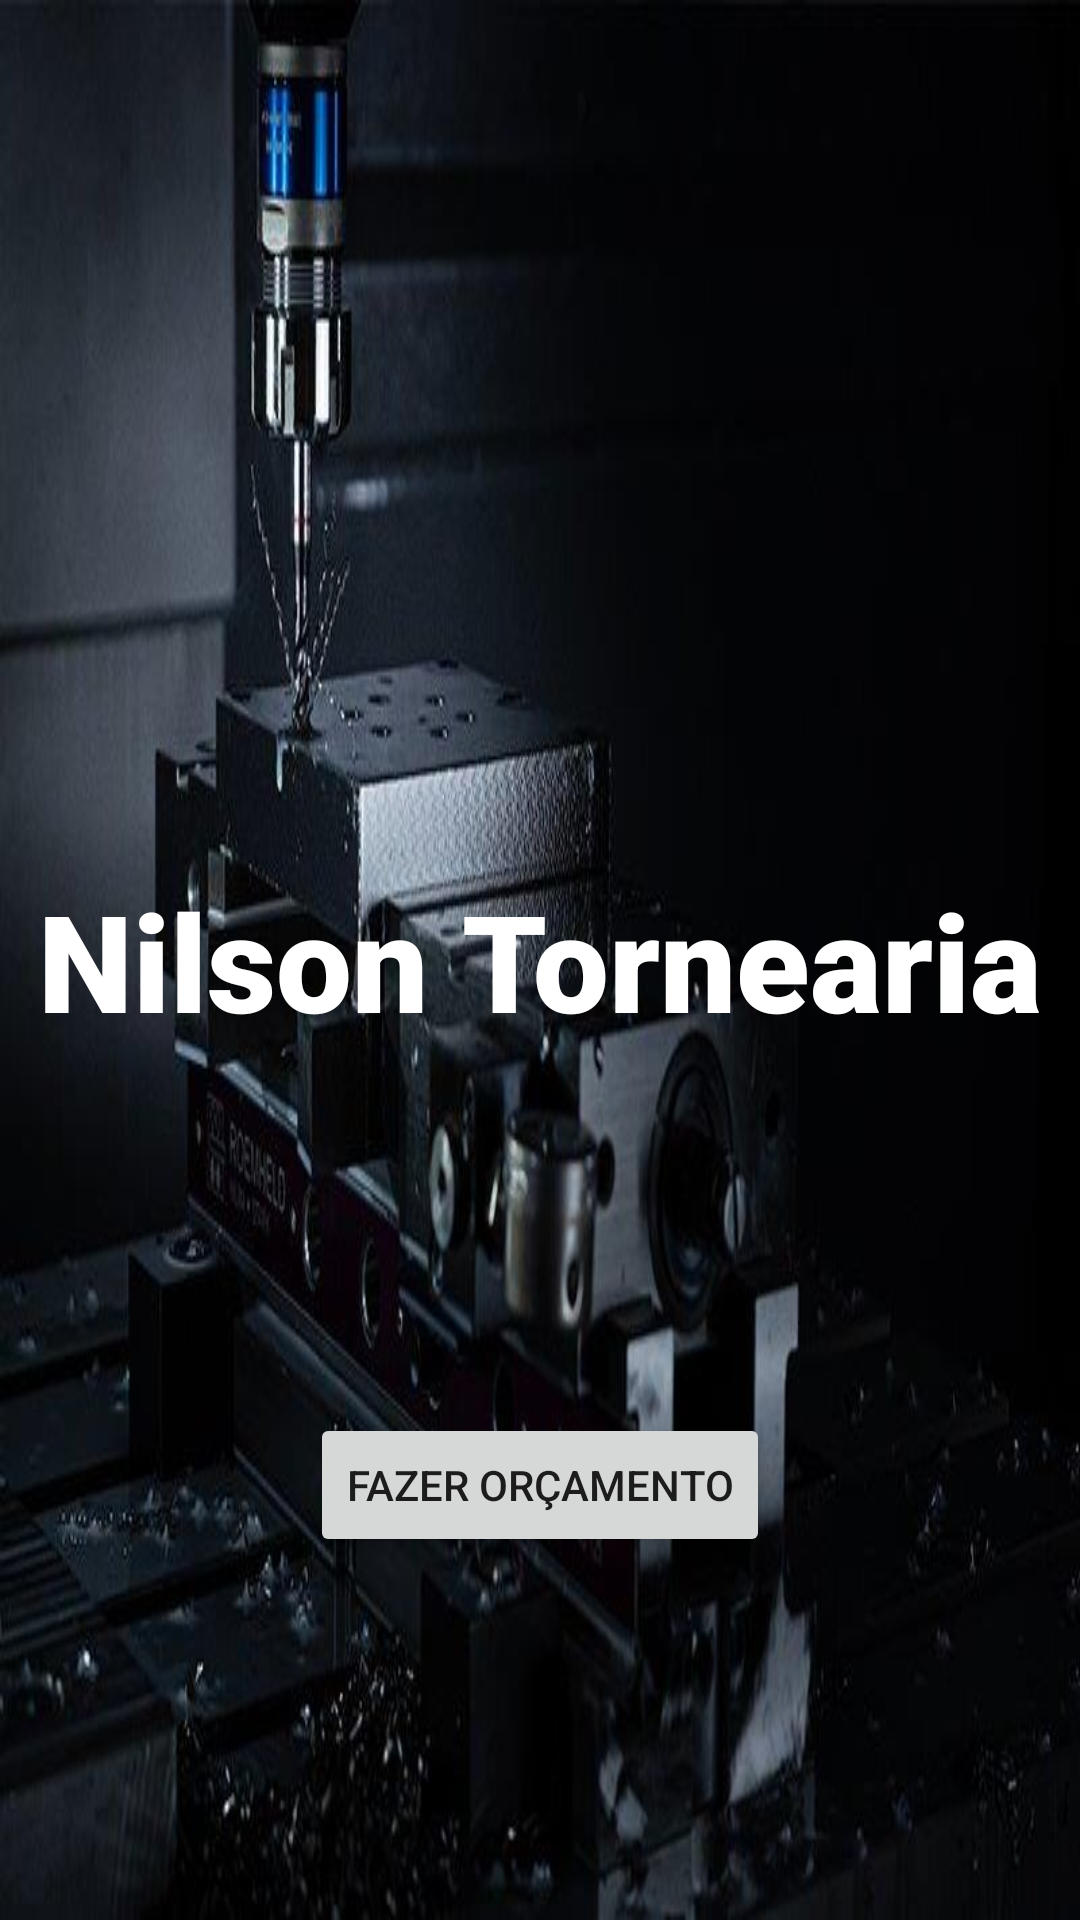

Produce the Android XML layout that renders to this screen, including the resource entries it uses.
<!-- AndroidManifest.xml: application theme Theme.NilsonTornearia -->
<!-- res/layout/activity_main.xml -->
<?xml version="1.0" encoding="utf-8"?>
<androidx.constraintlayout.widget.ConstraintLayout xmlns:android="http://schemas.android.com/apk/res/android"
    xmlns:app="http://schemas.android.com/apk/res-auto"
    xmlns:tools="http://schemas.android.com/tools"
    android:layout_width="match_parent"
    android:layout_height="match_parent"
    tools:context=".MainActivity"
    android:background="@drawable/bk03">

    <TextView
        android:id="@+id/textView"
        android:layout_width="wrap_content"
        android:layout_height="wrap_content"
        android:fontFamily="sans-serif-black"
        android:text="Nilson Tornearia"
        android:textColor="@color/white"
        android:textSize="45dp"
        app:layout_constraintBottom_toBottomOf="parent"
        app:layout_constraintLeft_toLeftOf="parent"
        app:layout_constraintRight_toRightOf="parent"
        app:layout_constraintTop_toTopOf="parent" />

    <Button
        android:id="@+id/button"
        android:layout_width="wrap_content"
        android:layout_height="wrap_content"
        android:text="Fazer Orçamento"
        app:layout_constraintBottom_toBottomOf="parent"
        app:layout_constraintEnd_toEndOf="parent"
        app:layout_constraintStart_toStartOf="parent"
        app:layout_constraintTop_toBottomOf="@+id/textView" />

</androidx.constraintlayout.widget.ConstraintLayout>
<!-- resources referenced by this layout -->
<resources>
  <color name="white">#FFFFFFFF</color>
  <!-- drawable bk03: jpg bitmap (drawable, 39410 bytes) -->
  <style name="Theme.NilsonTornearia" parent="Theme.MaterialComponents.DayNight.DarkActionBar">
          
          <item name="colorPrimary">@color/purple_500</item>
          <item name="colorPrimaryVariant">@color/purple_700</item>
          <item name="colorOnPrimary">@color/white</item>
          
          <item name="colorSecondary">@color/teal_200</item>
          <item name="colorSecondaryVariant">@color/teal_700</item>
          <item name="colorOnSecondary">@color/black</item>
          
          <item name="android:statusBarColor" tools:targetApi="l">?attr/colorPrimaryVariant</item>
          
      </style>
  <color name="purple_500">#FF6200EE</color>
  <color name="purple_700">#FF3700B3</color>
  <color name="teal_200">#FF03DAC5</color>
  <color name="teal_700">#FF018786</color>
  <color name="black">#FF000000</color>
</resources>
